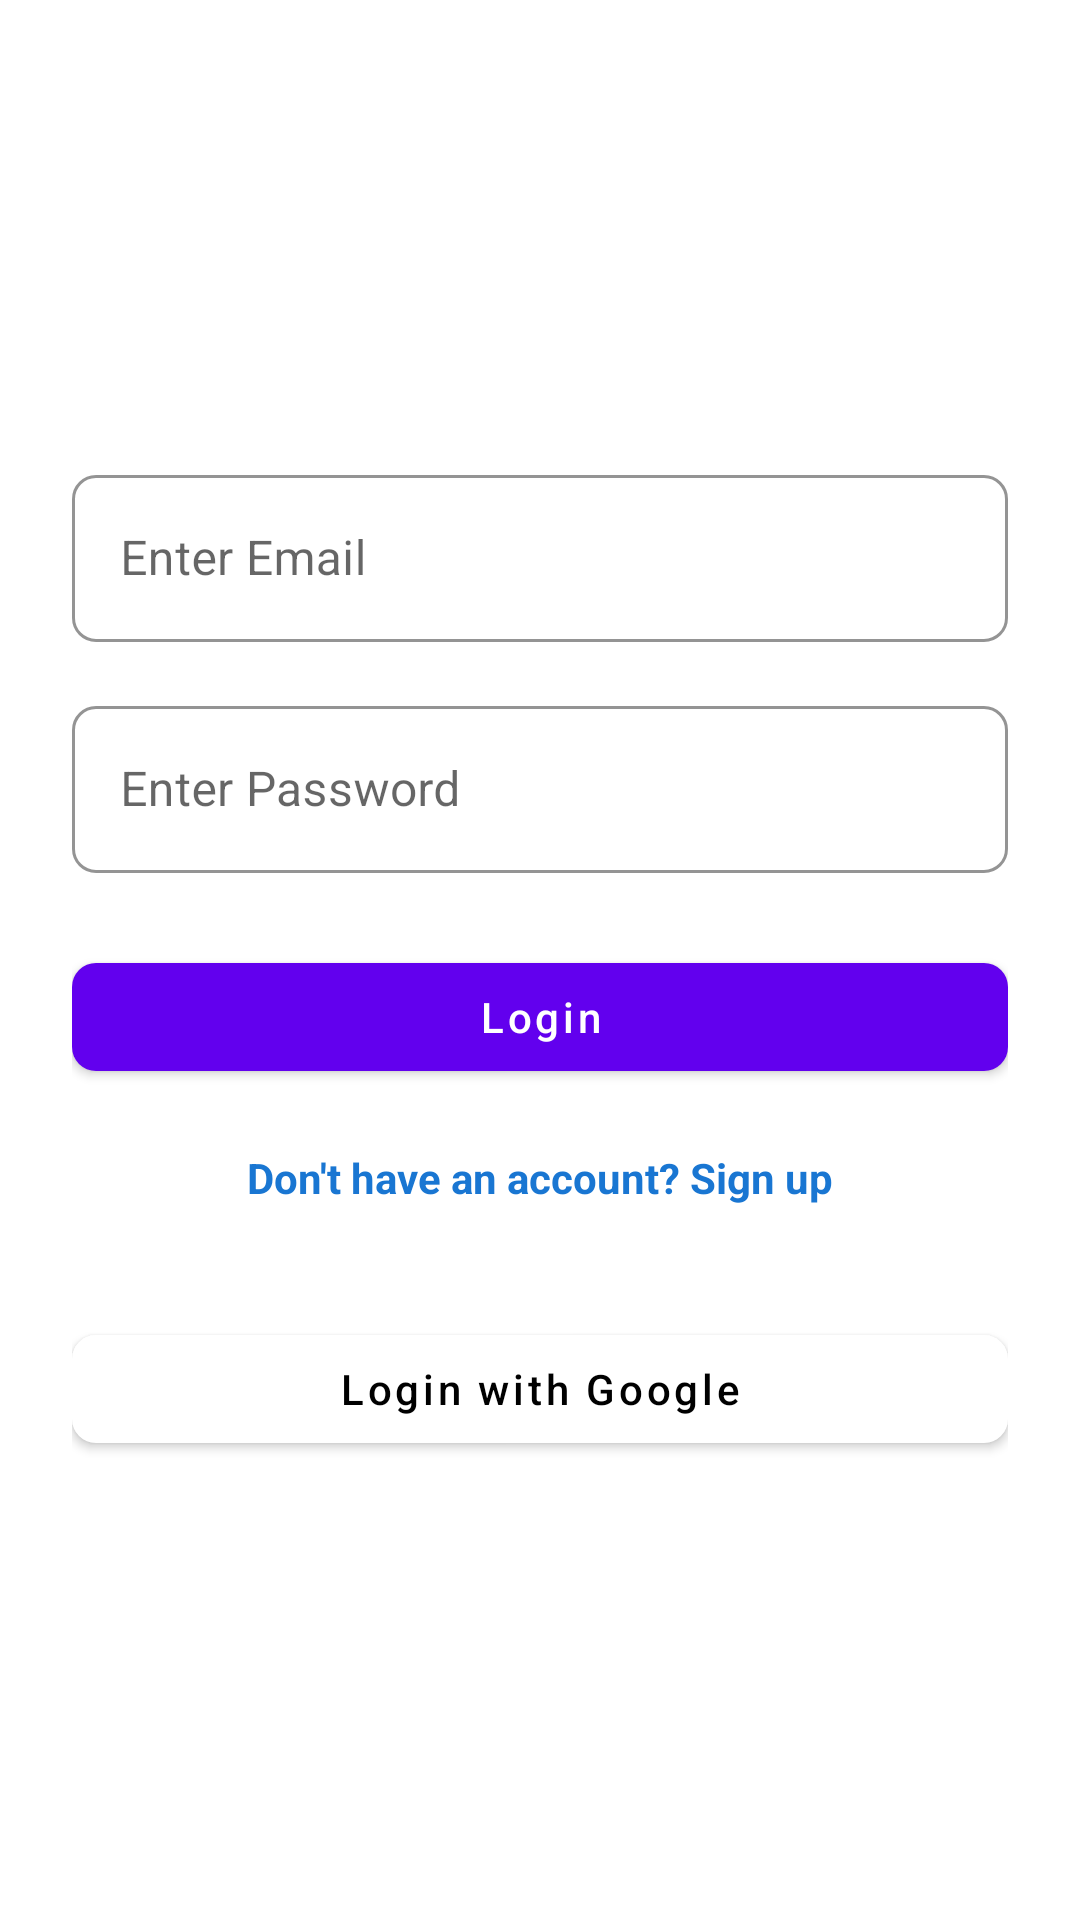

Produce the Android XML layout that renders to this screen, including the resource entries it uses.
<!-- AndroidManifest.xml: application theme Theme.MobiFixer -->
<!-- res/layout/activity_login.xml -->
<?xml version="1.0" encoding="utf-8"?>
<LinearLayout xmlns:android="http://schemas.android.com/apk/res/android"
    xmlns:app="http://schemas.android.com/apk/res-auto"
    xmlns:tools="http://schemas.android.com/tools"
    android:layout_width="match_parent"
    android:layout_height="match_parent"
    android:gravity="center"
    android:orientation="vertical"
    android:padding="24dp"
    android:background="@color/white">

    
    <com.google.android.material.textfield.TextInputLayout
        android:id="@+id/til_email"
        style="@style/Widget.MaterialComponents.TextInputLayout.OutlinedBox"
        android:layout_width="match_parent"
        android:layout_height="wrap_content"
        android:hint="@string/enter_email"
        app:boxStrokeColor="@color/black"
        android:layout_marginBottom="16dp"
        app:shapeAppearanceOverlay="@style/RoundedTextInputLayout">

        <com.google.android.material.textfield.TextInputEditText
            android:id="@+id/emailEditText"
            android:layout_width="match_parent"
            android:layout_height="wrap_content"
            android:inputType="textEmailAddress"
            android:textColor="@color/black"
            android:textColorHint="@color/grey_600"
            android:minHeight="48dp" />
    </com.google.android.material.textfield.TextInputLayout>

    
    <com.google.android.material.textfield.TextInputLayout
        android:id="@+id/til_password"
        style="@style/Widget.MaterialComponents.TextInputLayout.OutlinedBox"
        android:layout_width="match_parent"
        android:layout_height="wrap_content"
        android:hint="@string/enter_password"
        app:boxStrokeColor="@color/black"
        android:layout_marginBottom="24dp"
        app:shapeAppearanceOverlay="@style/RoundedTextInputLayout">

        <com.google.android.material.textfield.TextInputEditText
            android:id="@+id/passwordEditText"
            android:layout_width="match_parent"
            android:layout_height="wrap_content"
            android:inputType="textPassword"
            android:textColor="@color/black"
            android:textColorHint="@color/grey_600"
            android:minHeight="48dp" />
    </com.google.android.material.textfield.TextInputLayout>

    
    <com.google.android.material.button.MaterialButton
        android:id="@+id/loginButton"
        android:layout_width="match_parent"
        android:layout_height="wrap_content"
        android:text="@string/login"
        android:textAllCaps="false"
        app:backgroundTint="@color/purple_500"
        app:cornerRadius="8dp"
        android:layout_marginBottom="12dp" />

    
    <TextView
        android:id="@+id/signupRedirectText"
        android:layout_width="wrap_content"
        android:layout_height="wrap_content"
        android:clickable="true"
        android:focusable="true"
        android:minHeight="48dp"
        android:padding="8dp"
        android:text="@string/don_t_have_an_account_sign_up"
        android:textColor="@color/blue_700"
        android:textSize="14sp"
        android:textStyle="bold" />

    
    <com.google.android.material.button.MaterialButton
        android:id="@+id/googleLoginButton"
        android:layout_width="match_parent"
        android:layout_height="wrap_content"
        android:text="@string/login_with_google"
        android:textAllCaps="false"
        app:backgroundTint="@color/white"
        app:cornerRadius="8dp"
        android:layout_marginTop="16dp"
        android:textColor="@color/black"
        app:icon="@drawable/ic_google"
        app:iconTint="@null"
        app:iconGravity="textStart"
        app:iconPadding="12dp"
        android:elevation="4dp" />

</LinearLayout>
<!-- resources referenced by this layout -->
<resources>
  <color name="black">#000000</color>
  <color name="blue_700">#1976D2</color>
  <color name="grey_600">#757575</color>
  <color name="purple_500">#6200EE</color>
  <color name="white">#FFFFFF</color>
  <string name="don_t_have_an_account_sign_up">Don\'t have an account? Sign up</string>
  <string name="enter_email">Enter Email</string>
  <string name="enter_password">Enter Password</string>
  <string name="login">Login</string>
  <string name="login_with_google">Login with Google</string>
  <style name="RoundedTextInputLayout" parent="">
          <item name="cornerFamily">rounded</item>
          <item name="cornerSize">8dp</item>
      </style>
  <style name="Theme.MobiFixer" parent="Theme.MaterialComponents.DayNight.NoActionBar">
          <item name="android:windowBackground">@color/white</item>
      </style>
</resources>
